Photos from the image-classification dataset "preview_images" in the GitHub repository Arnav733/DEP. Its 4 classes are: glioma, meningioma, no tumor, pituitary tumor.

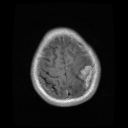
Label: meningioma

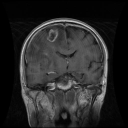
Label: glioma

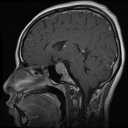
Label: pituitary tumor

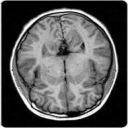
Label: no tumor

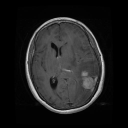
Label: meningioma

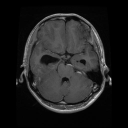
Label: glioma
